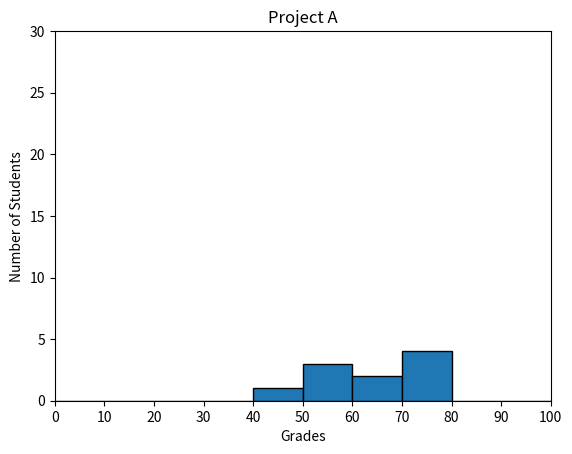

Write Python code to recreate this figure.
#!/usr/bin/env python3
import numpy as np
import matplotlib.pyplot as plt

np.random.seed(4)
student_grades = np.random.normal(68, 15, 10)

x_bins = np.arange(0, 110, 10)
plt.hist(student_grades, bins=x_bins, edgecolor='black')
plt.xlabel("Grades")
plt.ylabel("Number of Students")
plt.title("Project A")
plt.xticks(x_bins)
plt.xlim(0, 100)
plt.ylim(0, 30)
plt.show()
